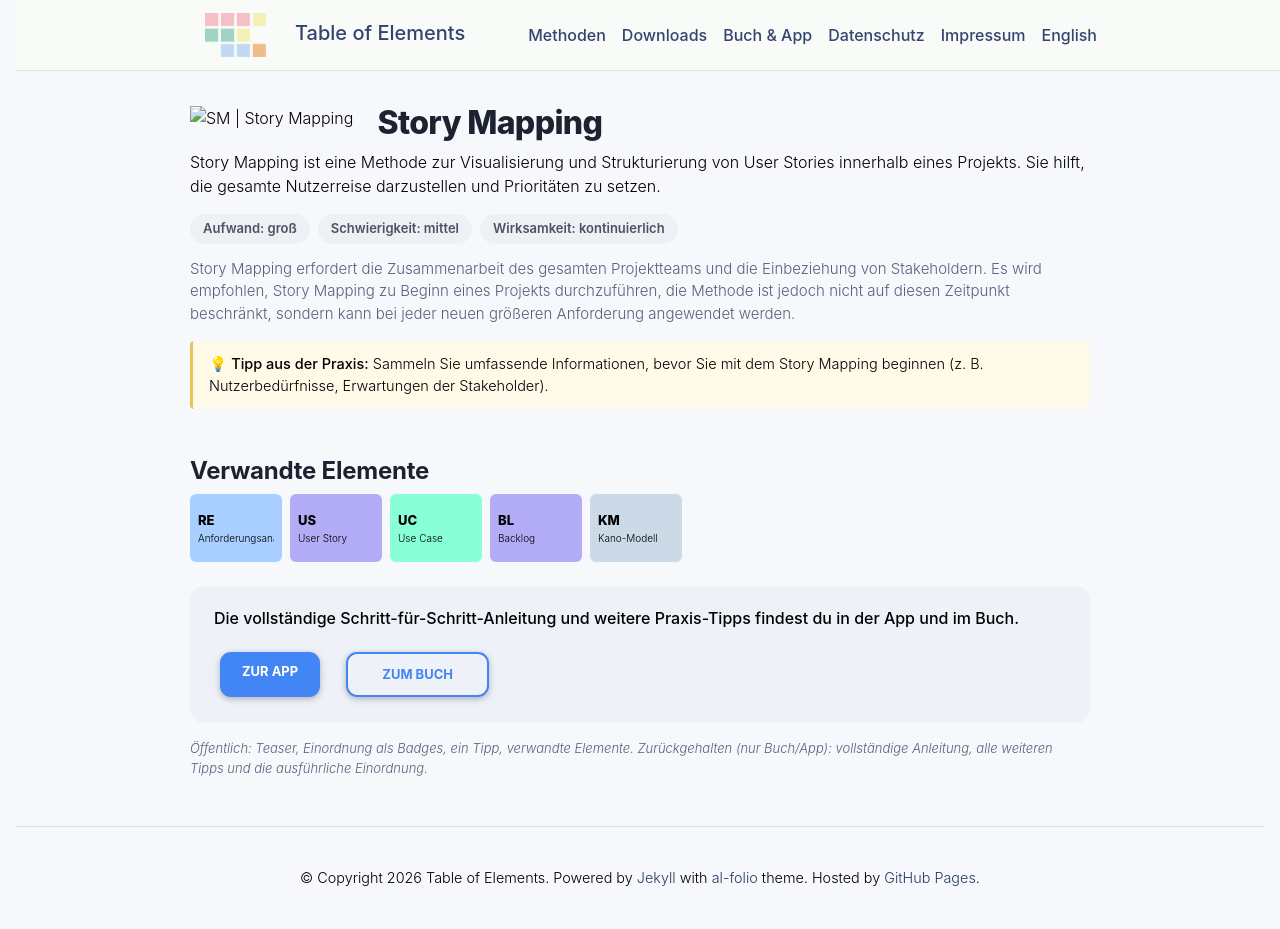

repository: table-of-elements/table-of-elements.github.io · page: de/elements/SM/index.html · generator: jekyll

---
lang: de
layout: default
permalink: /de/elements/SM/
subtitle: "Story Mapping"
title: "SM | Story Mapping"
description: "Story Mapping ist eine Methode zur Visualisierung und Strukturierung von User Stories innerhalb eines Projekts. Sie hilft, die gesamte Nutzerreise darzustellen und Prioritäten zu setzen."
og_image: /assets/img/elements/de/SM.og.png
---

{% include figure.liquid loading="eager" path="assets/img/elements/de/SM.card.png" class="img-fluid" width="300" height="300" alt="SM | Story Mapping" %}

# Story Mapping

Story Mapping ist eine Methode zur Visualisierung und Strukturierung von User Stories innerhalb eines Projekts. Sie hilft, die gesamte Nutzerreise darzustellen und Prioritäten zu setzen.
